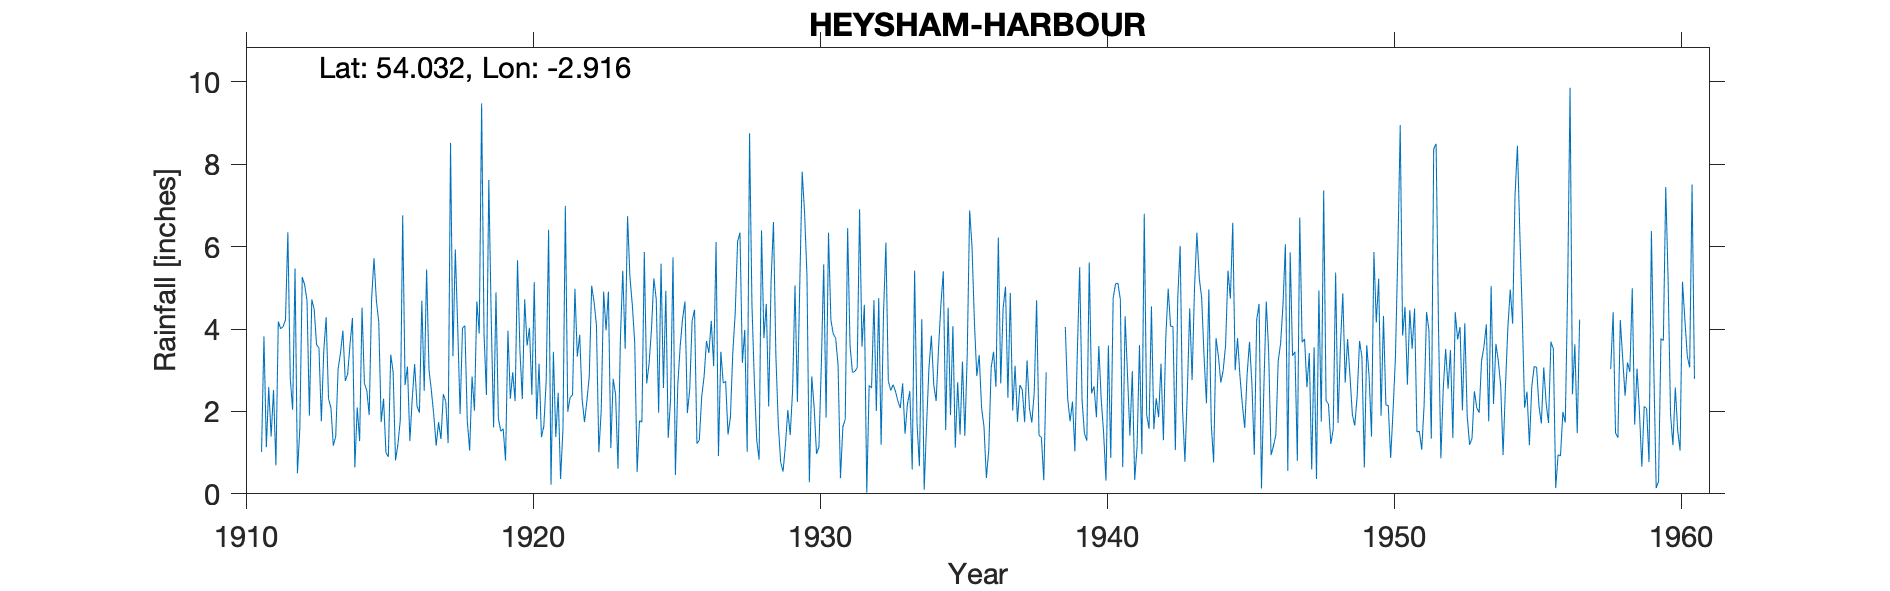

The table this chart was drawn from, first rows:
HEYSHAM HARBOUR, , , , , , , , , , , , , , , , , , , , , , , 
Grid ref, SD401600, Long, -2.916, Lat, 54.03, Elevation, 36, ft, , , , , , , , , , , , , , , 
Station no, 3033, , , , , , , , , , , , , , , , , , , , , , 
, 1910, 1911, 1912, 1913, 1914, 1915, 1916, 1917, 1918, 1919, 1920, 1921, 1922, 1923, 1924, 1925, 1926, 1927, 1928, 1929, 1930, 1931, 1932
January, , 1.02, 2.81, 3.54, 2.91, 4.69, 2.64, 1.91, 4.03, 4.3, 3.5, 6.41, 3.33, 3.97, 3.66, 2.57, 4.2, 3.45, 8.75, 1.71, 5.3, 3.78, 4.59
February, , 3.82, 2.04, 1.76, 3.64, 4.17, 3.09, 1.17, 4.08, 1.61, 2.3, 0.22, 3.86, 4.91, 0.53, 4.93, 4.47, 2.69, 4.6, 0.77, 0.28, 3.13, 0.03
March, , 1.13, 5.47, 3.46, 4.27, 1.74, 1.28, 1.74, 1.77, 4.89, 4.72, 3.45, 2.3, 1.11, 1.78, 1.36, 1.22, 2.73, 2.73, 0.54, 2.85, 0.38, 2.63
April, , 2.59, 0.5, 4.29, 0.64, 2.31, 2.32, 1.33, 1.05, 1.83, 3.6, 1.38, 1.74, 2.79, 1.74, 2.31, 1.3, 1.44, 1.3, 1.19, 2.1, 1.62, 2.57
May, , 1.39, 1.58, 2.31, 2.1, 1, 3.15, 2.42, 2.85, 1.52, 4.03, 2.45, 2.25, 2.41, 5.87, 5.74, 2.36, 1.86, 0.83, 2.03, 0.97, 1.81, 4.7
June, , 2.52, 5.26, 2.09, 1.28, 0.9, 2.13, 2.24, 2.02, 1.58, 2.4, 0.36, 2.86, 0.61, 2.68, 0.46, 2.85, 3.43, 6.4, 1.43, 1.14, 6.45, 2.01
July, , 0.69, 5.08, 1.17, 4.52, 3.38, 1.97, 1.23, 4.67, 0.81, 5.14, 1.56, 5.05, 3.73, 3.16, 2.64, 3.71, 4.38, 3.78, 2.53, 3.12, 3.61, 4.75
August, , 4.18, 4.69, 1.39, 2.68, 2.96, 4.69, 8.52, 3.89, 3.96, 1.81, 6.99, 4.66, 5.42, 4, 3.58, 3.42, 6.13, 4.61, 5.06, 5.57, 2.95, 1.19
September, , 4.01, 1.9, 3.03, 2.51, 0.81, 2.5, 3.34, 9.48, 2.31, 3.16, 1.99, 4.09, 3.52, 5.23, 4.25, 4.2, 6.34, 2.12, 2.23, 1.85, 2.97, 4.38
October, , 4.06, 4.72, 3.42, 1.91, 1.2, 5.45, 5.93, 3.89, 2.95, 1.38, 2.34, 1.01, 6.74, 4.72, 4.67, 3.1, 3.18, 5.16, 5.1, 6.34, 3.06, 6.1
November, , 4.22, 4.48, 3.96, 4.72, 1.79, 3.01, 4.05, 2.4, 2.25, 1.64, 2.4, 2.03, 5.26, 1.97, 1.96, 6.11, 3.98, 6.6, 7.82, 4.22, 6.91, 2.74
December, , 6.35, 3.62, 2.74, 5.72, 6.76, 2.5, 1.94, 7.62, 5.67, 2.76, 4.98, 4.91, 4.58, 5.59, 2.54, 0.92, 1.02, 3.37, 6.82, 3.88, 3.57, 2.51
Total, , 35.98, 42.15, 33.16, 36.9, 31.71, 34.73, 35.82, 47.75, 33.68, 36.44, 34.53, 38.09, 45.05, 40.93, 37.01, 37.86, 40.63, 50.25, 37.23, 37.62, 40.24, 38.2
1938 July-Dec all estimated, , , , , , , , , , , , , , , , , , , , , , , 
